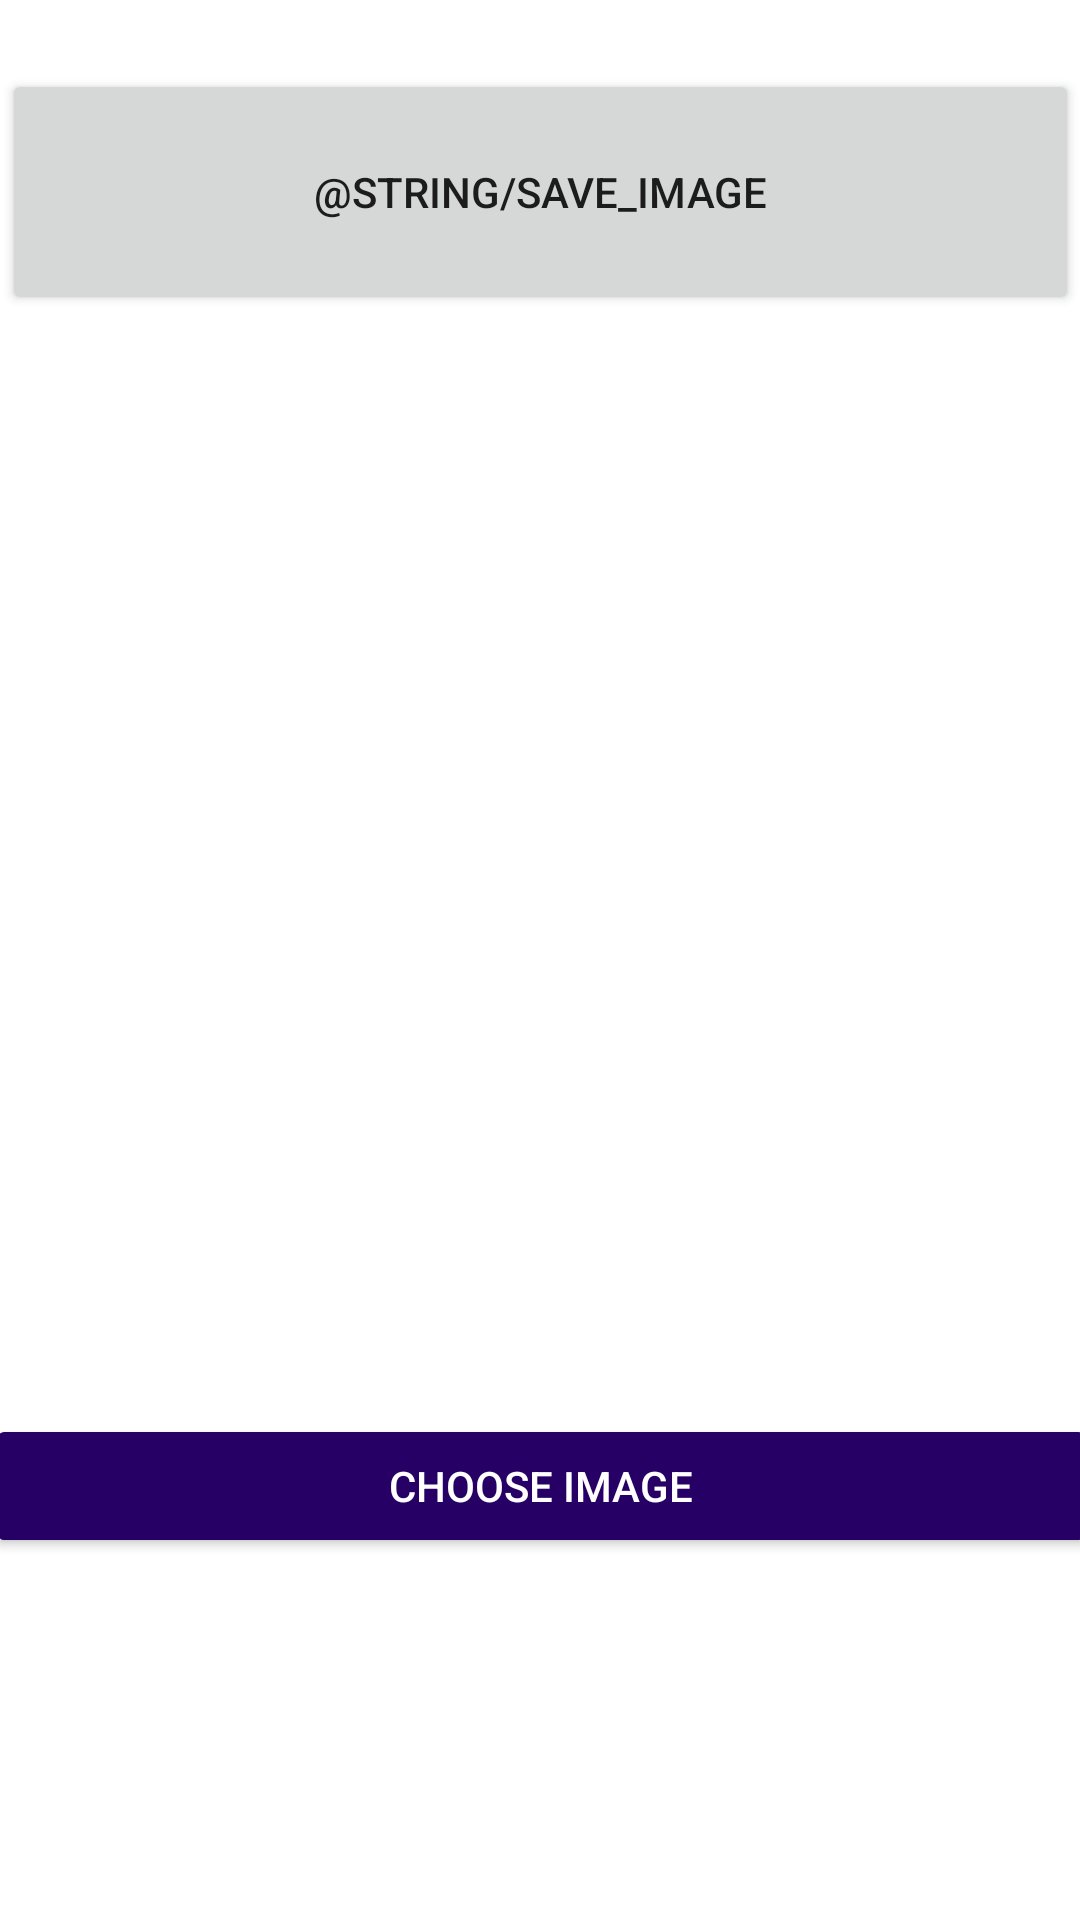

This screen was rendered from an Android layout file. Write that file and the resources it references.
<!-- AndroidManifest.xml: application theme Theme.Pheditor -->
<!-- res/layout/choose_instrument_fragment.xml -->
<?xml version="1.0" encoding="utf-8"?>

<layout xmlns:app="http://schemas.android.com/apk/res-auto"
    xmlns:tools="http://schemas.android.com/tools"
    xmlns:android="http://schemas.android.com/apk/res/android" >
<androidx.constraintlayout.widget.ConstraintLayout
    android:layout_width="match_parent"
    android:layout_height="match_parent">

    

    <ImageView
        android:id="@+id/image_view"
        android:layout_width="370dp"
        android:layout_height="400dp"
        android:contentDescription="@string/chosen_image_desc"
        android:scaleType="fitCenter"
        android:src="@drawable/no_image_found_360x250"
        app:layout_constraintBottom_toBottomOf="parent"
        app:layout_constraintEnd_toEndOf="parent"
        app:layout_constraintHorizontal_bias="0.487"
        app:layout_constraintStart_toStartOf="parent"
        app:layout_constraintTop_toTopOf="parent"
        app:layout_constraintVertical_bias="0.398" />

    <Button
        android:id="@+id/img_pick_btn"
        style="@style/Base.Widget.AppCompat.Button.Colored"
        android:layout_width="370dp"
        android:layout_height="wrap_content"
        android:text="@string/choose_image"
        app:layout_constraintBottom_toBottomOf="parent"
        app:layout_constraintEnd_toEndOf="parent"
        app:layout_constraintStart_toStartOf="parent"
        app:layout_constraintTop_toTopOf="parent"
        app:layout_constraintVertical_bias="0.796" />

    <ImageButton
        android:id="@+id/cropButton"
        android:layout_width="70dp"
        android:layout_height="70dp"
        android:background="#00FFFFFF"
        android:scaleType="fitCenter"
        app:layout_constraintBottom_toBottomOf="parent"
        app:layout_constraintEnd_toEndOf="parent"
        app:layout_constraintHorizontal_bias="0.06"
        app:layout_constraintStart_toStartOf="parent"
        app:layout_constraintTop_toTopOf="parent"
        app:layout_constraintVertical_bias="0.95"
        app:srcCompat="?attr/cropButtonImage" />

    <ImageButton
        android:id="@+id/drawButton"
        android:layout_width="70dp"
        android:layout_height="70dp"
        android:background="#00FFFFFF"
        android:scaleType="fitCenter"
        app:layout_constraintBottom_toBottomOf="parent"
        app:layout_constraintEnd_toEndOf="parent"
        app:layout_constraintHorizontal_bias="0.35"
        app:layout_constraintStart_toStartOf="parent"
        app:layout_constraintTop_toTopOf="parent"
        app:layout_constraintVertical_bias="0.95"
        app:srcCompat="?attr/drawButtonImage" />

    <ImageButton
        android:id="@+id/filterButton"
        android:layout_width="70dp"
        android:layout_height="70dp"
        android:background="#00FFFFFF"
        android:scaleType="fitCenter"
        app:layout_constraintBottom_toBottomOf="parent"
        app:layout_constraintEnd_toEndOf="parent"
        app:layout_constraintHorizontal_bias="0.64"
        app:layout_constraintStart_toStartOf="parent"
        app:layout_constraintTop_toTopOf="parent"
        app:layout_constraintVertical_bias="0.95"
        app:srcCompat="?attr/filterButtonImage"/>

    <ImageButton
        android:id="@+id/pesButton"
        android:layout_width="70dp"
        android:layout_height="70dp"
        android:background="#00FFFFFF"
        android:scaleType="fitCenter"
        app:layout_constraintBottom_toBottomOf="parent"
        app:layout_constraintEnd_toEndOf="parent"
        app:layout_constraintHorizontal_bias="0.94"
        app:layout_constraintStart_toStartOf="parent"
        app:layout_constraintTop_toTopOf="parent"
        app:layout_constraintVertical_bias="0.95"
        app:srcCompat="?attr/pesButtonImage" />

    <Button
        android:id="@+id/saveButton"
        android:layout_width="359dp"
        android:layout_height="82dp"
        android:text="@string/save_image"
        app:layout_constraintBottom_toBottomOf="parent"
        app:layout_constraintEnd_toEndOf="parent"
        app:layout_constraintStart_toStartOf="parent"
        app:layout_constraintTop_toTopOf="parent"
        app:layout_constraintVertical_bias="0.041" />

</androidx.constraintlayout.widget.ConstraintLayout>
</layout>
<!-- resources referenced by this layout -->
<resources>
  <string name="choose_image">Choose image</string>
  <string name="chosen_image_desc">Image that you have chosen</string>
  <style name="Theme.Pheditor" parent="Theme.MaterialComponents.DayNight.DarkActionBar">
          
          <item name="colorPrimary">@color/dark</item>
          <item name="colorPrimaryVariant">@color/dark_purple_1</item>
          <item name="colorOnPrimary">@color/white</item>
          
          <item name="colorSecondary">@color/dark_purple_2</item>
          <item name="colorSecondaryVariant">@color/dark_teal_2</item>
          <item name="colorOnSecondary">@color/white</item>
          
          <item name="android:statusBarColor" tools:targetApi="l">?attr/colorPrimaryVariant</item>
          
      </style>
  <color name="dark">#FF222233</color>
  <color name="dark_purple_1">#260042</color>
  <color name="white">#FFFFFFFF</color>
  <color name="dark_purple_2">#260065</color>
  <color name="dark_teal_2">#FF003643</color>
</resources>
